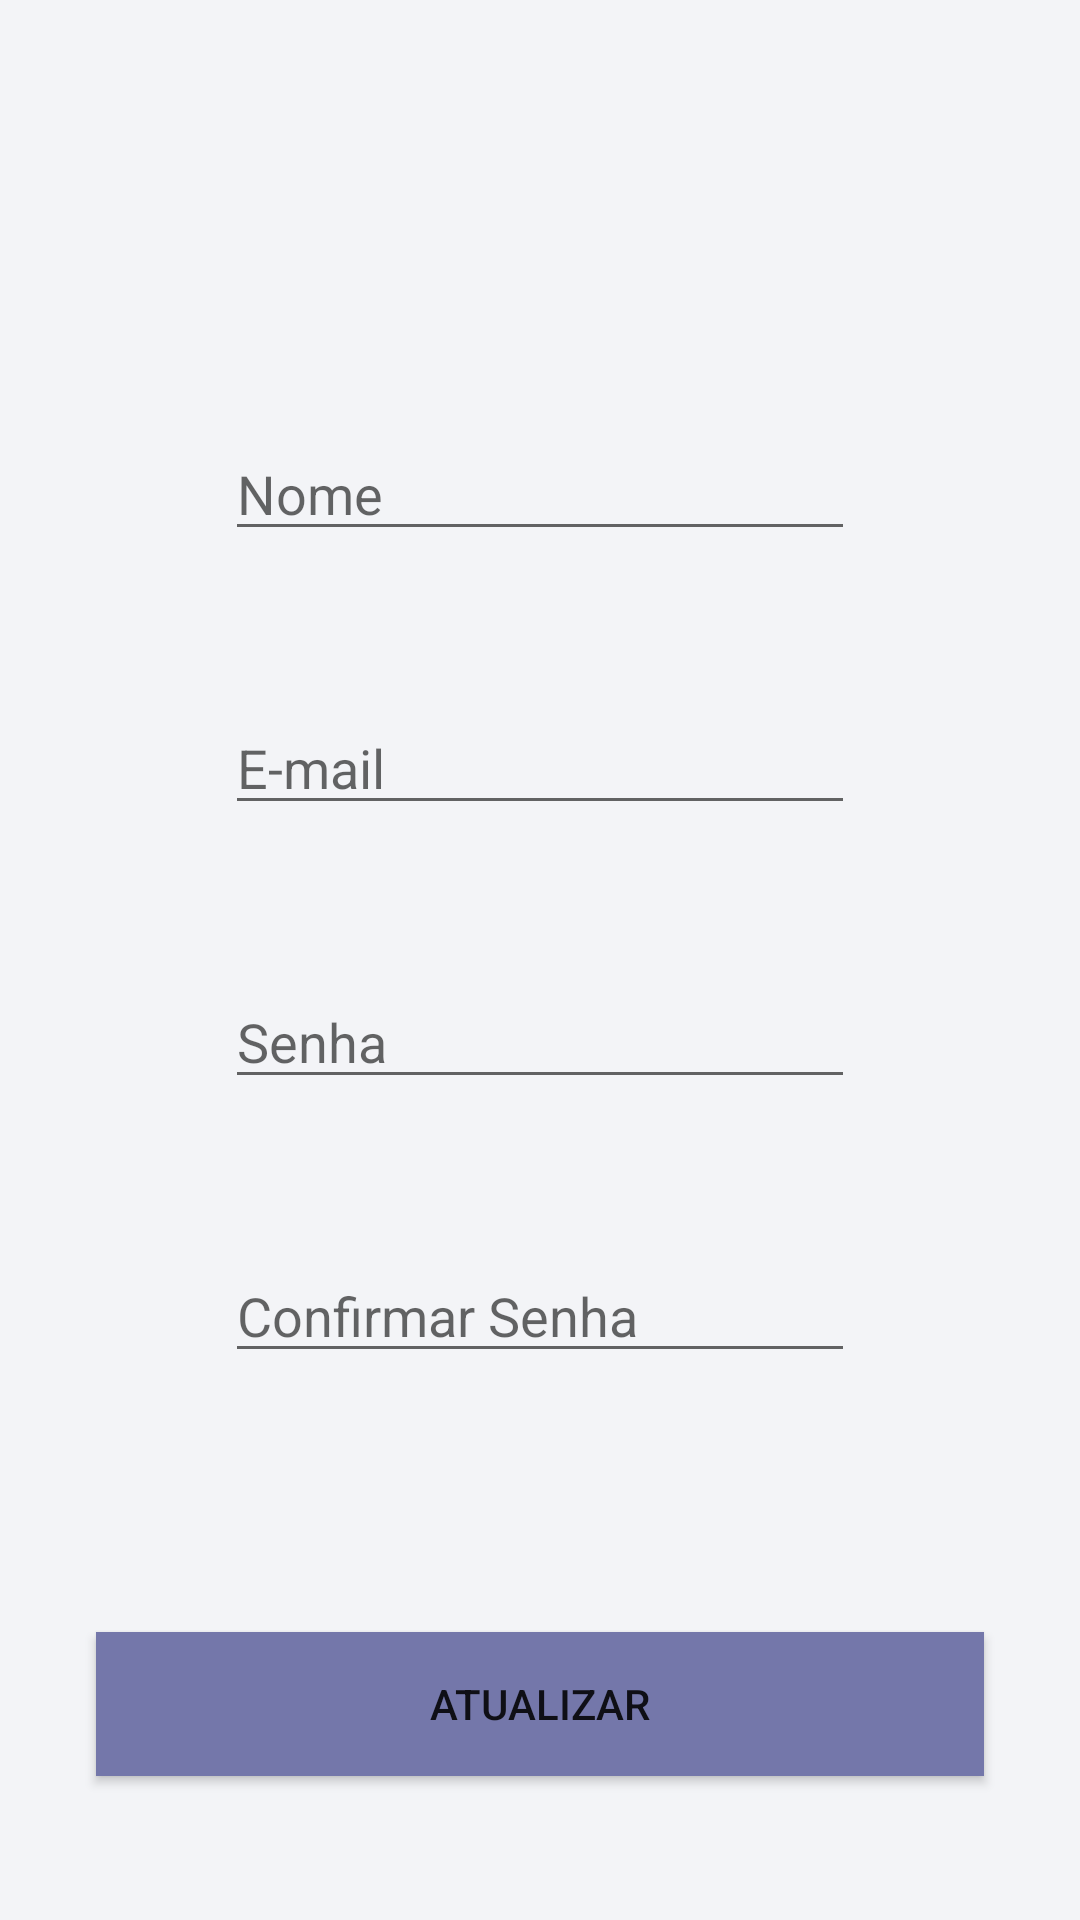

Here is an Android app screen rendered from its layout file. Give the layout XML and the strings, colors and styles it references.
<!-- AndroidManifest.xml: application theme Theme.Athena -->
<!-- res/layout/activity_atualizar_dados.xml -->
<?xml version="1.0" encoding="utf-8"?>
<androidx.constraintlayout.widget.ConstraintLayout xmlns:android="http://schemas.android.com/apk/res/android"
    xmlns:app="http://schemas.android.com/apk/res-auto"
    xmlns:tools="http://schemas.android.com/tools"
    android:layout_width="match_parent"
    android:layout_height="match_parent"
    android:background="?attr/colorPrimary"
    tools:context=".AtualizarDadosActivity">

    <androidx.appcompat.widget.Toolbar
        android:id="@+id/tbAtualizarDados"
        android:layout_width="0dp"
        android:layout_height="wrap_content"
        android:background="?attr/colorPrimary"
        android:minHeight="?attr/actionBarSize"
        android:theme="?attr/actionBarTheme"
        app:layout_constraintEnd_toEndOf="parent"
        app:layout_constraintStart_toStartOf="parent"
        app:layout_constraintTop_toTopOf="parent" />

    <LinearLayout
        android:layout_width="wrap_content"
        android:layout_height="wrap_content"
        android:gravity="fill_vertical"
        android:orientation="vertical"
        app:layout_constraintBottom_toTopOf="@+id/btnAtualizarDados"
        app:layout_constraintEnd_toEndOf="parent"
        app:layout_constraintStart_toStartOf="parent"
        app:layout_constraintTop_toBottomOf="@+id/tbAtualizarDados">

        <EditText
            android:id="@+id/etNomeAtualizar"
            android:layout_width="wrap_content"
            android:layout_height="wrap_content"
            android:layout_marginStart="32dp"
            android:layout_marginEnd="32dp"
            android:ems="10"
            android:hint="Nome"
            android:inputType="textPersonName" />

        <Space
            android:layout_width="match_parent"
            android:layout_height="50dp" />

        <EditText
            android:id="@+id/etEmailAtualizar"
            android:layout_width="wrap_content"
            android:layout_height="wrap_content"
            android:layout_marginStart="32dp"
            android:layout_marginEnd="32dp"
            android:ems="10"
            android:hint="E-mail"
            android:inputType="textEmailAddress" />

        <Space
            android:layout_width="match_parent"
            android:layout_height="50dp" />

        <EditText
            android:id="@+id/etSenhaAtualizar"
            android:layout_width="wrap_content"
            android:layout_height="wrap_content"
            android:layout_marginStart="32dp"
            android:layout_marginEnd="32dp"
            android:ems="10"
            android:hint="Senha"
            android:inputType="textPassword" />

        <Space
            android:layout_width="match_parent"
            android:layout_height="50dp" />

        <EditText
            android:id="@+id/etConfirmarSenhaAtualizar"
            android:layout_width="wrap_content"
            android:layout_height="wrap_content"
            android:layout_marginStart="32dp"
            android:layout_marginEnd="32dp"
            android:ems="10"
            android:hint="Confirmar Senha"
            android:inputType="textPassword" />
    </LinearLayout>

    <Button
        android:id="@+id/btnAtualizarDados"
        android:layout_width="0dp"
        android:layout_height="wrap_content"
        android:layout_marginStart="32dp"
        android:layout_marginEnd="32dp"
        android:layout_marginBottom="48dp"
        android:background="?attr/colorPrimaryVariant"
        android:text="Atualizar"
        app:layout_constraintBottom_toBottomOf="parent"
        app:layout_constraintEnd_toEndOf="parent"
        app:layout_constraintHorizontal_bias="0.0"
        app:layout_constraintStart_toStartOf="parent" />
</androidx.constraintlayout.widget.ConstraintLayout>
<!-- resources referenced by this layout -->
<resources>
  <style name="Theme.Athena" parent="Theme.MaterialComponents.DayNight.DarkActionBar">
          
          <item name="colorPrimary">@color/off_white</item>
          <item name="colorPrimaryVariant">@color/dark_purple</item>
          <item name="colorOnPrimary">@color/light_purple</item>
          
          <item name="colorSecondary">@color/grafitti</item>
          <item name="colorSecondaryVariant">@color/yellow</item>
          <item name="colorOnSecondary">@color/vibrant_purple</item>
          
          <item name="android:statusBarColor" tools:targetApi="l">?attr/colorPrimaryVariant</item>
          
      </style>
  <color name="off_white">#F3F4F7</color>
  <color name="dark_purple">#7477AA</color>
  <color name="light_purple">#C4C7E9</color>
  <color name="grafitti">#292929</color>
  <color name="yellow">#FFC642</color>
  <color name="vibrant_purple">#3B2C98</color>
</resources>
